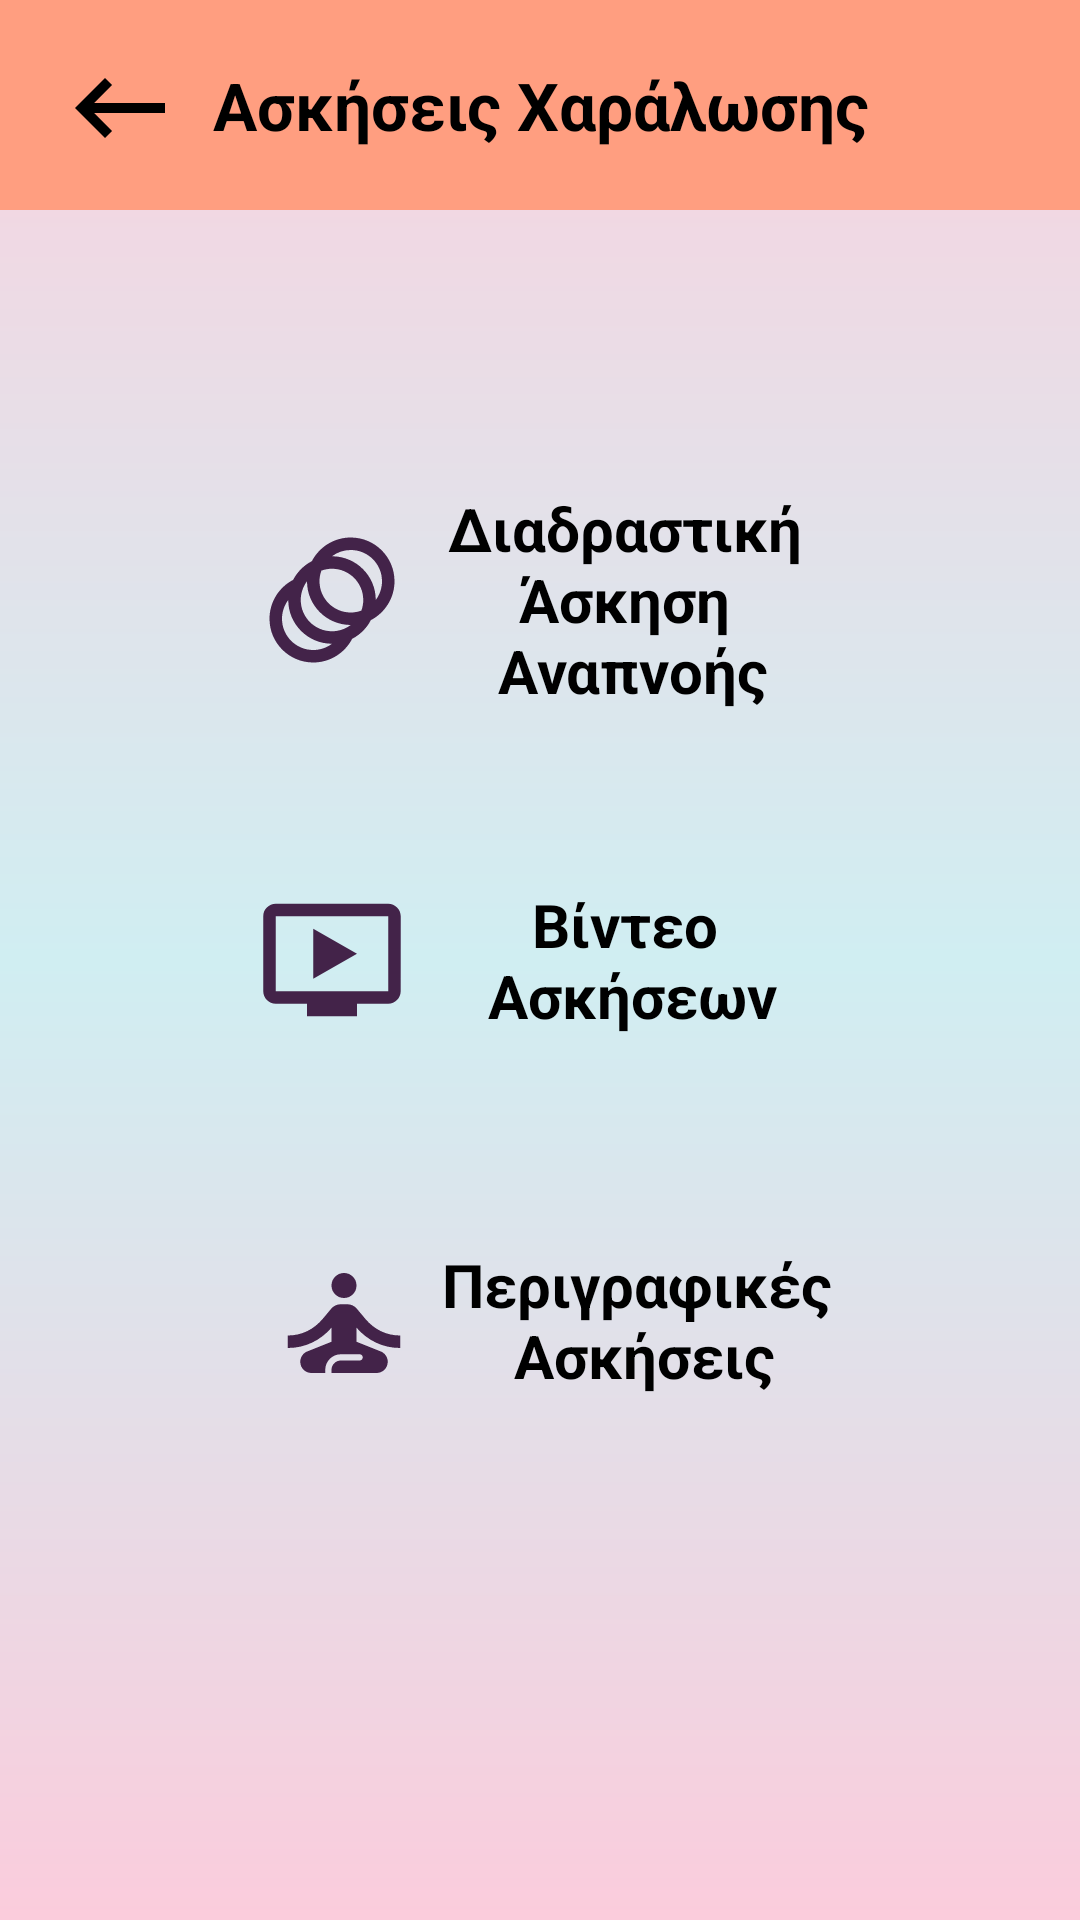

This screen was rendered from an Android layout file. Write that file and the resources it references.
<!-- AndroidManifest.xml: application theme Theme.Diamonds -->
<!-- res/layout/activity_relaxation_exercises.xml -->
<?xml version="1.0" encoding="utf-8"?>
<androidx.constraintlayout.widget.ConstraintLayout xmlns:android="http://schemas.android.com/apk/res/android"
    xmlns:app="http://schemas.android.com/apk/res-auto"
    xmlns:tools="http://schemas.android.com/tools"
    android:id="@+id/main"
    android:layout_width="match_parent"
    android:layout_height="match_parent"
    tools:context=".RelaxationExercises">

    <TextView
        android:id="@+id/textView3"
        android:layout_width="match_parent"
        android:layout_height="match_parent"
        android:background="@drawable/rectangle1"
        app:layout_constraintBottom_toBottomOf="parent"
        app:layout_constraintEnd_toEndOf="parent"
        app:layout_constraintHorizontal_bias="0.0"
        app:layout_constraintStart_toStartOf="parent"
        app:layout_constraintTop_toTopOf="parent"
        app:layout_constraintVertical_bias="0.0" />

    <TextView
        android:id="@+id/relaxationExercisesTitle"
        android:layout_width="match_parent"
        android:layout_height="70dp"
        android:background="#FF9E80"
        android:gravity="center"
        android:text="@string/relaxation_exercises_string"
        android:textAlignment="center"
        android:textAllCaps="false"
        android:textColor="@color/black"
        android:textSize="22sp"
        android:textStyle="bold"
        app:layout_constraintEnd_toEndOf="parent"
        app:layout_constraintHorizontal_bias="1.0"
        app:layout_constraintStart_toStartOf="parent"
        app:layout_constraintTop_toTopOf="parent" />

    <TextView
        android:id="@+id/goMainFromRelaxationExercises"
        android:layout_width="40dp"
        android:layout_height="40dp"
        android:layout_marginStart="20dp"
        android:background="@drawable/go_back_icon"
        app:layout_constraintBottom_toBottomOf="@+id/relaxationExercisesTitle"
        app:layout_constraintStart_toStartOf="parent"
        app:layout_constraintTop_toTopOf="@+id/textView3"
        app:layout_constraintVertical_bias="0.533" />

    <Button
        android:id="@+id/animationExercise"
        android:layout_width="220dp"
        android:layout_height="100dp"
        android:layout_marginTop="80dp"
        android:background="@android:color/transparent"
        android:contentDescription="animation exercise button"
        app:layout_constraintEnd_toEndOf="parent"
        app:layout_constraintHorizontal_bias="0.497"
        app:layout_constraintStart_toStartOf="parent"
        app:layout_constraintTop_toBottomOf="@+id/relaxationExercisesTitle"
        app:layout_constraintVertical_bias="0.009" />

    <TextView
        android:id="@+id/animationExerciseText"
        android:layout_width="150dp"
        android:layout_height="100dp"
        android:layout_marginEnd="4dp"
        android:background="@android:color/transparent"
        android:gravity="center"
        android:text="@string/animation_exercise_string"
        android:textAlignment="center"
        android:textAllCaps="false"
        android:textColor="@color/black"
        android:textSize="20sp"
        android:textStyle="bold"
        app:layout_constraintBottom_toBottomOf="@+id/animationExercise"
        app:layout_constraintEnd_toEndOf="@+id/animationExercise"
        app:layout_constraintTop_toTopOf="@+id/animationExercise"
        app:layout_constraintVertical_bias="0.0" />

    <TextView
        android:layout_width="50dp"
        android:layout_height="50dp"
        android:background="@drawable/animation_icon"
        app:layout_constraintBottom_toBottomOf="@+id/animationExercise"
        app:layout_constraintEnd_toStartOf="@+id/animationExerciseText"
        app:layout_constraintHorizontal_bias="1.0"
        app:layout_constraintStart_toStartOf="@+id/animationExercise"
        app:layout_constraintTop_toTopOf="@+id/animationExercise" />

    <Button
        android:id="@+id/videoExercise"
        android:layout_width="220dp"
        android:layout_height="100dp"
        android:background="@android:color/transparent"
        android:contentDescription="video exercise button"
        app:layout_constraintBottom_toTopOf="@+id/simpleExercise"
        app:layout_constraintEnd_toEndOf="@+id/animationExercise"
        app:layout_constraintHorizontal_bias="0.0"
        app:layout_constraintStart_toStartOf="@+id/animationExercise"
        app:layout_constraintTop_toBottomOf="@+id/animationExercise" />

    <TextView
        android:id="@+id/videoExerciseText"
        android:layout_width="150dp"
        android:layout_height="100dp"
        android:layout_marginEnd="4dp"
        android:background="@android:color/transparent"
        android:gravity="center"
        android:text="@string/video_exercise_choice_string"
        android:textAlignment="center"
        android:textAllCaps="false"
        android:textColor="@color/black"
        android:textSize="20sp"
        android:textStyle="bold"
        app:layout_constraintBottom_toBottomOf="@+id/videoExercise"
        app:layout_constraintEnd_toEndOf="@+id/videoExercise"
        app:layout_constraintTop_toTopOf="@+id/videoExercise"
        app:layout_constraintVertical_bias="0.0" />

    <TextView
        android:id="@+id/textView6"
        android:layout_width="50dp"
        android:layout_height="50dp"
        android:background="@drawable/video_icon"
        app:layout_constraintBottom_toBottomOf="@+id/videoExercise"
        app:layout_constraintEnd_toStartOf="@+id/videoExerciseText"
        app:layout_constraintHorizontal_bias="1.0"
        app:layout_constraintStart_toStartOf="@+id/videoExercise"
        app:layout_constraintTop_toTopOf="@+id/videoExercise" />

    <Button
        android:id="@+id/simpleExercise"
        android:layout_width="220dp"
        android:layout_height="100dp"
        android:layout_marginBottom="80dp"
        android:background="@android:color/transparent"
        android:contentDescription="simple exercise button"
        android:textAllCaps="false"
        android:textSize="16sp"
        app:layout_constraintBottom_toTopOf="@+id/micRelaxationExercises"
        app:layout_constraintEnd_toEndOf="@+id/videoExercise"
        app:layout_constraintHorizontal_bias="0.0"
        app:layout_constraintStart_toStartOf="@+id/videoExercise" />

    <TextView
        android:id="@+id/textView7"
        android:layout_width="150dp"
        android:layout_height="100dp"
        android:background="@android:color/transparent"
        android:gravity="center"
        android:text="@string/simple_exercise_choice_string"
        android:textAlignment="center"
        android:textAllCaps="false"
        android:textColor="@color/black"
        android:textSize="20sp"
        android:textStyle="bold"
        app:layout_constraintBottom_toBottomOf="@+id/simpleExercise"
        app:layout_constraintEnd_toEndOf="@+id/simpleExercise"
        app:layout_constraintTop_toTopOf="@+id/simpleExercise" />

    <TextView
        android:layout_width="50dp"
        android:layout_height="50dp"
        android:layout_marginStart="4dp"
        android:background="@drawable/self_improvement_icon"
        app:layout_constraintBottom_toBottomOf="@+id/simpleExercise"
        app:layout_constraintEnd_toStartOf="@+id/textView7"
        app:layout_constraintHorizontal_bias="1.0"
        app:layout_constraintStart_toStartOf="@+id/simpleExercise"
        app:layout_constraintTop_toTopOf="@+id/simpleExercise"
        app:layout_constraintVertical_bias="0.52" />

    <Button
        android:id="@+id/micRelaxationExercises"
        android:layout_width="50dp"
        android:layout_height="50dp"
        android:layout_margin="20dp"
        android:layout_marginBottom="20dp"
        android:background="@drawable/mic_icon"
        android:contentDescription="microphone"
        app:layout_constraintBottom_toBottomOf="parent"
        app:layout_constraintEnd_toEndOf="parent"
        app:layout_constraintHorizontal_bias="0.498"
        app:layout_constraintStart_toStartOf="parent"
        tools:ignore="TouchTargetSizeCheck" />

</androidx.constraintlayout.widget.ConstraintLayout>
<!-- resources referenced by this layout -->
<resources>
  <color name="black">#FF000000</color>
  <!-- drawable animation_icon (drawable) -->
  <vector xmlns:android="http://schemas.android.com/apk/res/android" android:height="24dp" android:tint="#432349" android:viewportHeight="24" android:viewportWidth="24" android:width="24dp">
        
      <path android:fillColor="@android:color/white" android:pathData="M15,2c-2.71,0 -5.05,1.54 -6.22,3.78 -1.28,0.67 -2.34,1.72 -3,3C3.54,9.95 2,12.29 2,15c0,3.87 3.13,7 7,7 2.71,0 5.05,-1.54 6.22,-3.78 1.28,-0.67 2.34,-1.72 3,-3C20.46,14.05 22,11.71 22,9c0,-3.87 -3.13,-7 -7,-7zM9,20c-2.76,0 -5,-2.24 -5,-5 0,-1.12 0.37,-2.16 1,-3 0,3.87 3.13,7 7,7 -0.84,0.63 -1.88,1 -3,1zM12,17c-2.76,0 -5,-2.24 -5,-5 0,-1.12 0.37,-2.16 1,-3 0,3.86 3.13,6.99 7,7 -0.84,0.63 -1.88,1 -3,1zM16.7,13.7c-0.53,0.19 -1.1,0.3 -1.7,0.3 -2.76,0 -5,-2.24 -5,-5 0,-0.6 0.11,-1.17 0.3,-1.7 0.53,-0.19 1.1,-0.3 1.7,-0.3 2.76,0 5,2.24 5,5 0,0.6 -0.11,1.17 -0.3,1.7zM19,12c0,-3.86 -3.13,-6.99 -7,-7 0.84,-0.63 1.87,-1 3,-1 2.76,0 5,2.24 5,5 0,1.12 -0.37,2.16 -1,3z"/>
      
  </vector>
  <!-- drawable go_back_icon (drawable) -->
  <vector xmlns:android="http://schemas.android.com/apk/res/android"
      android:autoMirrored="true" android:height="24dp" android:tint="#000000"
      android:viewportHeight="24" android:viewportWidth="24" android:width="24dp">
        
      <path android:fillColor="@android:color/white" android:pathData="M21,11H6.83l3.58,-3.59L9,6l-6,6 6,6 1.41,-1.41L6.83,13H21z"/>
      
  </vector>
  <!-- drawable rectangle1 (drawable) -->
  <?xml version="1.0" encoding="utf-8"?>
  <shape xmlns:android="http://schemas.android.com/apk/res/android"
      android:shape="rectangle" android:padding="10dp">
      <gradient
          android:startColor="#FBCCDC"
          android:centerColor="#D0EEF2"
          android:endColor="#FAD2DF"
          android:angle="90" />
  </shape>
  <!-- drawable self_improvement_icon (drawable) -->
  <vector xmlns:android="http://schemas.android.com/apk/res/android" android:height="24dp" android:tint="#432349" android:viewportHeight="24" android:viewportWidth="24" android:width="24dp">
        
      <path android:fillColor="@android:color/white" android:pathData="M12,6m-2,0a2,2 0,1 1,4 0a2,2 0,1 1,-4 0"/>
        
      <path android:fillColor="@android:color/white" android:pathData="M21,16v-2c-2.24,0 -4.16,-0.96 -5.6,-2.68l-1.34,-1.6C13.68,9.26 13.12,9 12.53,9h-1.05c-0.59,0 -1.15,0.26 -1.53,0.72l-1.34,1.6C7.16,13.04 5.24,14 3,14v2c2.77,0 5.19,-1.17 7,-3.25V15l-3.88,1.55C5.45,16.82 5,17.48 5,18.21C5,19.2 5.8,20 6.79,20H9v-0.5c0,-1.38 1.12,-2.5 2.5,-2.5h3c0.28,0 0.5,0.22 0.5,0.5S14.78,18 14.5,18h-3c-0.83,0 -1.5,0.67 -1.5,1.5V20h7.21C18.2,20 19,19.2 19,18.21c0,-0.73 -0.45,-1.39 -1.12,-1.66L14,15v-2.25C15.81,14.83 18.23,16 21,16z"/>
      
  </vector>
  <!-- drawable video_icon (drawable) -->
  <vector xmlns:android="http://schemas.android.com/apk/res/android" android:height="24dp" android:tint="#432349" android:viewportHeight="24" android:viewportWidth="24" android:width="24dp">
        
      <path android:fillColor="@android:color/white" android:pathData="M21,3L3,3c-1.11,0 -2,0.89 -2,2v12c0,1.1 0.89,2 2,2h5v2h8v-2h5c1.1,0 1.99,-0.9 1.99,-2L23,5c0,-1.11 -0.9,-2 -2,-2zM21,17L3,17L3,5h18v12zM16,11l-7,4L9,7z"/>
      
  </vector>
  <string name="animation_exercise_string">Διαδραστική \nΆσκηση \nΑναπνοής</string>
  <string name="relaxation_exercises_string">Ασκήσεις Χαράλωσης</string>
  <string name="simple_exercise_choice_string">Περιγραφικές \nΑσκήσεις</string>
  <string name="video_exercise_choice_string">Βίντεο \nΑσκήσεων</string>
  <style name="Theme.Diamonds" parent="Base.Theme.Diamonds" />
  <style name="Base.Theme.Diamonds" parent="Theme.AppCompat.Light.NoActionBar">
          
          
      </style>
</resources>
